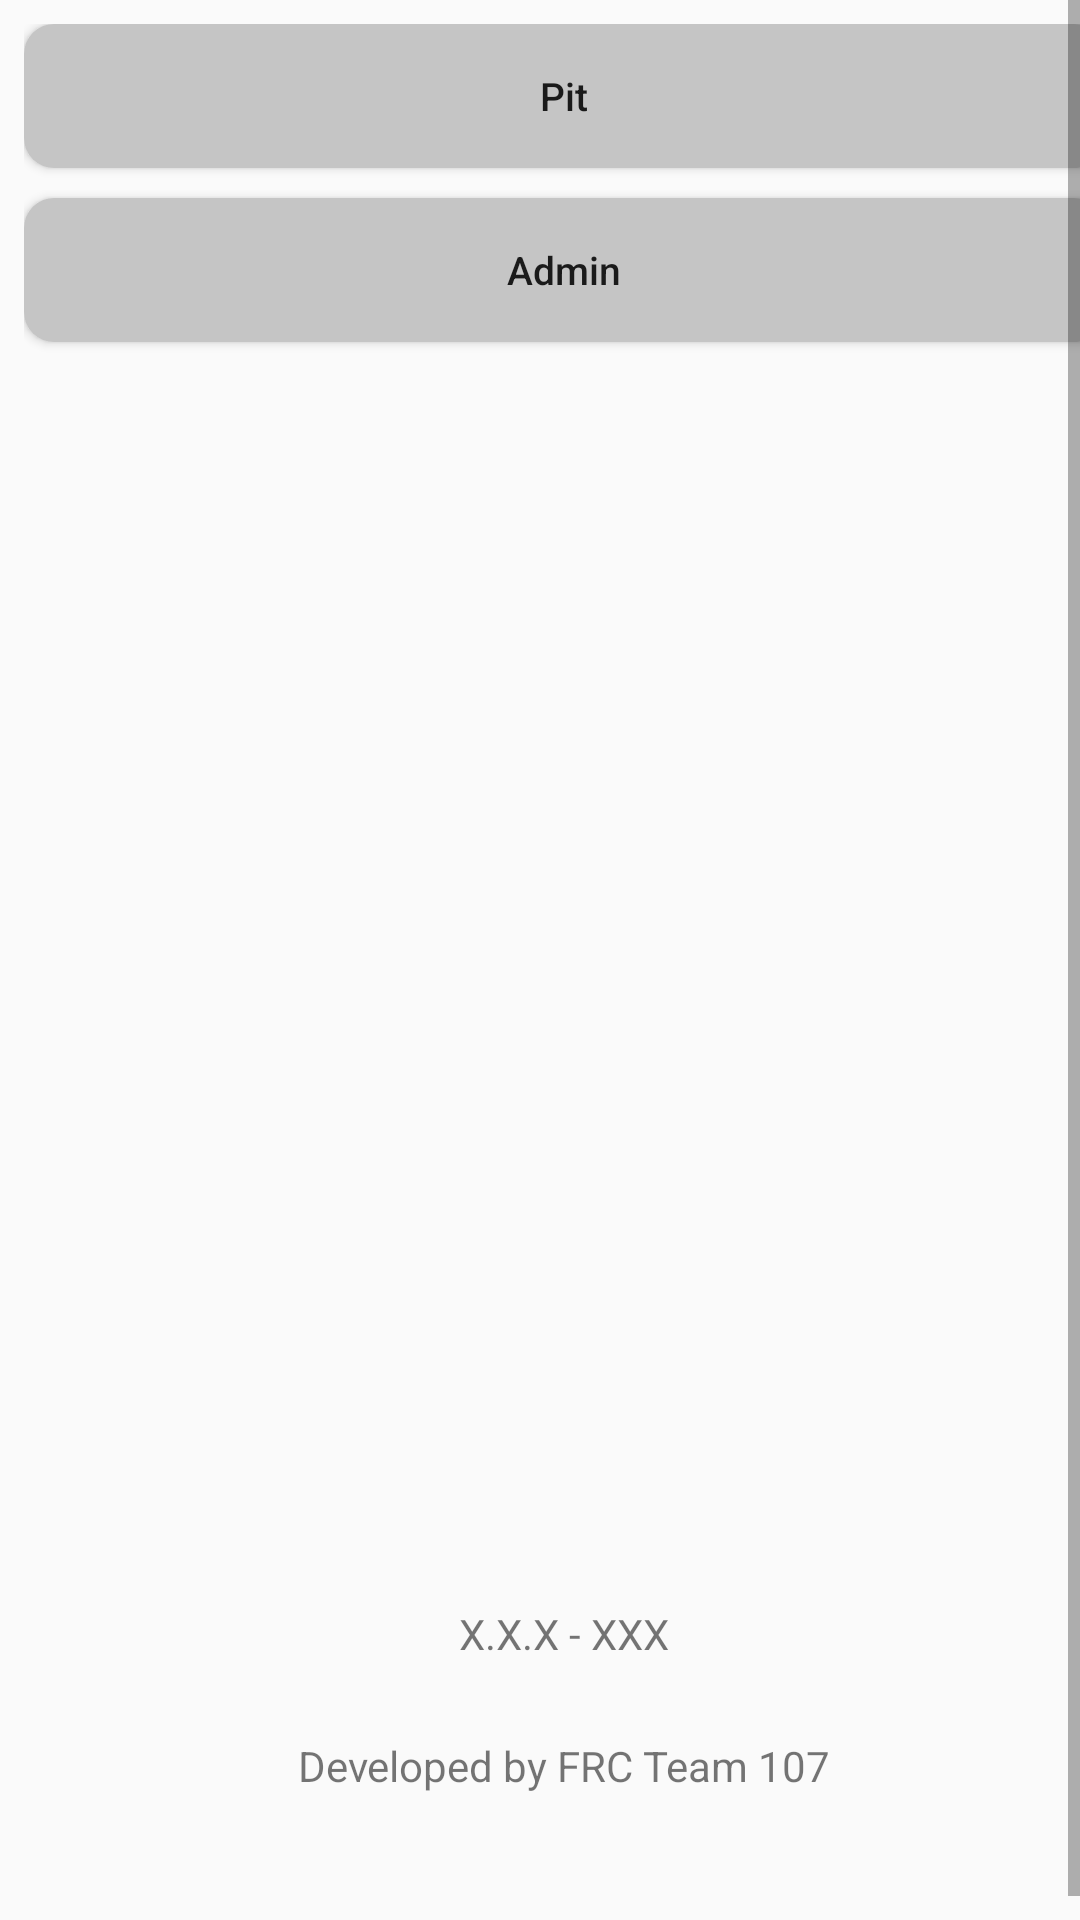

The Android layout XML behind this screen, and the referenced resources:
<!-- AndroidManifest.xml: activity theme AppTheme.NoActionBar -->
<!-- res/layout/activity_main.xml -->
<?xml version="1.0" encoding="utf-8"?>
<FrameLayout xmlns:android="http://schemas.android.com/apk/res/android"
    xmlns:app="http://schemas.android.com/apk/res-auto"
    android:layout_width="match_parent"
    android:layout_height="match_parent">

    <ScrollView
        android:id="@+id/ScrollView01"
        android:layout_width="match_parent"
        android:layout_height="match_parent"
        android:fillViewport="true"
        android:scrollbars="vertical">

        <androidx.constraintlayout.widget.ConstraintLayout
            android:layout_width="match_parent"
            android:layout_height="wrap_content"
            android:layout_marginTop="@dimen/edge_margin"
            android:layout_marginLeft="@dimen/edge_margin"
            android:layout_marginRight="@dimen/edge_margin">

            <Button
                android:id="@+id/pit_button"
                android:layout_width="0dp"
                android:layout_height="wrap_content"
                android:onClick="showPit"
                android:text="@string/pitScouting"
                style="@style/buttonTheme"
                app:layout_constraintBottom_toTopOf="@id/admin_button"
                app:layout_constraintHorizontal_bias="1.0"
                app:layout_constraintLeft_toLeftOf="parent"
                app:layout_constraintRight_toRightOf="parent"
                app:layout_constraintTop_toTopOf="parent"
                app:layout_constraintVertical_bias="0.0" />

            <Button
                android:id="@+id/admin_button"
                style="@style/buttonTheme"
                android:layout_width="0dp"
                android:layout_height="wrap_content"
                android:layout_marginTop="@dimen/between_margin"
                android:onClick="showAdmin"
                android:text="@string/goToAdmin"
                app:layout_constraintHorizontal_bias="0.0"
                app:layout_constraintLeft_toLeftOf="parent"
                app:layout_constraintRight_toRightOf="parent"
                app:layout_constraintTop_toBottomOf="@id/pit_button" />

            <TextView
                android:id="@+id/versionNum_textView"
                android:layout_width="wrap_content"
                android:layout_height="wrap_content"
                android:text="@string/versionNumber"
                android:layout_marginBottom="25dp"
                app:layout_constraintBottom_toBottomOf="parent"
                app:layout_constraintLeft_toLeftOf="parent"
                app:layout_constraintRight_toRightOf="parent"
                app:layout_constraintBottom_toTopOf="@id/textView" />

            <TextView
                android:id="@+id/textView"
                android:layout_width="wrap_content"
                android:layout_height="wrap_content"
                android:text="@string/mainAuthor"
                app:layout_constraintLeft_toLeftOf="parent"
                app:layout_constraintRight_toRightOf="parent"
                app:layout_constraintBottom_toBottomOf="parent"
                android:layout_marginBottom="50dp" />

        </androidx.constraintlayout.widget.ConstraintLayout>

    </ScrollView>

</FrameLayout>
<!-- resources referenced by this layout -->
<resources>
  <dimen name="between_margin">10dp</dimen>
  <dimen name="edge_margin">8dp</dimen>
  <string name="goToAdmin">Admin</string>
  <string name="mainAuthor">Developed by FRC Team 107</string>
  <string name="pitScouting">Pit</string>
  <string name="versionNumber">X.X.X - XXX</string>
  <style name="AppTheme.NoActionBar">
          <item name="windowActionBar">false</item>
          <item name="windowNoTitle">true</item>
          <item name="android:statusBarColor">@android:color/transparent</item>
      </style>
</resources>
